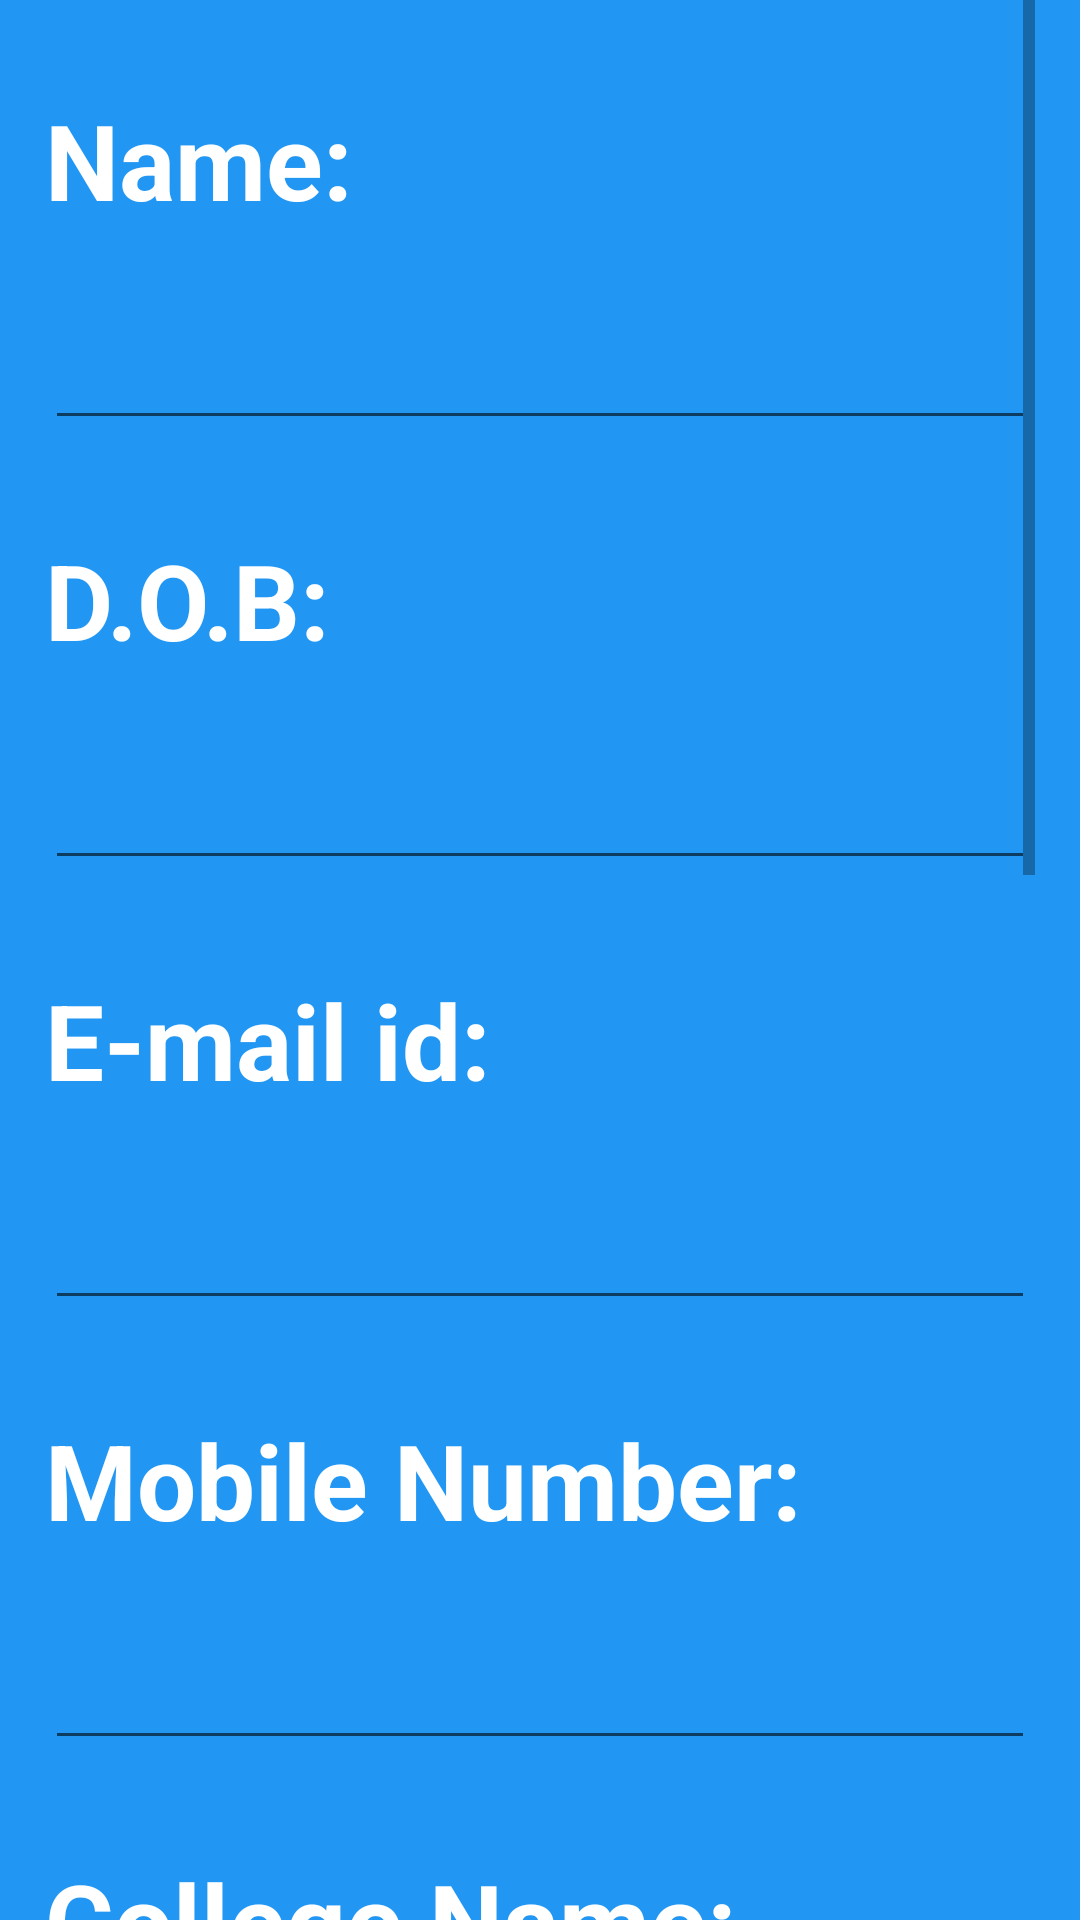

Here is an Android app screen rendered from its layout file. Give the layout XML and the strings, colors and styles it references.
<!-- AndroidManifest.xml: application theme Theme.Student_Verification -->
<!-- res/layout/activity_details.xml -->
<?xml version="1.0" encoding="utf-8"?>
<LinearLayout xmlns:android="http://schemas.android.com/apk/res/android"
    xmlns:app="http://schemas.android.com/apk/res-auto"
    xmlns:tools="http://schemas.android.com/tools"
    android:layout_width="match_parent"
    android:layout_height="match_parent"
    android:background="#2196F3"
    android:gravity="center"
    tools:context=".details">
    <ScrollView
        android:layout_width="wrap_content"
        android:layout_height="wrap_content">

    <LinearLayout
        android:layout_width="330dp"
        android:layout_height="630dp"
        android:background="@drawable/black3"
        android:orientation="vertical">

        <TextView
            android:id="@+id/t2"
            android:layout_width="wrap_content"
            android:layout_height="wrap_content"
            android:layout_marginTop="30dp"
            android:text="Name:"
            android:textColor="@color/white"
            android:textSize="35dp"
            android:textStyle="bold" />
        <EditText
            android:id="@+id/e1"
            android:layout_width="match_parent"
            android:layout_height="40dp"
            android:layout_marginTop="30dp"
            android:textColor="@color/white"
            android:layout_below="@+id/t2" />

        <TextView
            android:id="@+id/t3"
            android:layout_width="wrap_content"
            android:layout_height="wrap_content"
            android:layout_marginTop="30dp"
            android:text="D.O.B:"
            android:textColor="@color/white"
            android:textSize="35dp"
            android:textStyle="bold" />

        <EditText
            android:id="@+id/e2"
            android:layout_width="match_parent"
            android:layout_height="40dp"
            android:layout_below="@+id/t3"
            android:layout_marginTop="30dp"
            android:textColor="@color/white" />

        <TextView
            android:id="@+id/t4"
            android:layout_width="wrap_content"
            android:layout_height="wrap_content"
            android:layout_marginTop="30dp"
            android:text="E-mail id:"
            android:textColor="@color/white"
            android:textSize="35dp"
            android:textStyle="bold" />
        <EditText
            android:id="@+id/e3"
            android:layout_width="match_parent"
            android:layout_height="40dp"
            android:layout_marginTop="30dp"
            android:textColor="@color/white"
            android:layout_below="@+id/t4" />

        <TextView
            android:id="@+id/t5"
            android:layout_width="wrap_content"
            android:layout_height="wrap_content"
            android:layout_marginTop="30dp"
            android:text="Mobile Number:"
            android:textColor="@color/white"
            android:textSize="35dp"
            android:textStyle="bold" />
        <EditText
            android:id="@+id/e4"
            android:layout_width="match_parent"
            android:layout_height="40dp"
            android:layout_marginTop="30dp"
            android:textColor="@color/white"
            android:layout_below="@+id/t5" />

        <TextView
            android:id="@+id/t6"
            android:layout_width="wrap_content"
            android:layout_height="wrap_content"
            android:layout_marginTop="30dp"
            android:text="College Name:"
            android:textColor="@color/white"
            android:textSize="35dp"
            android:textStyle="bold" />
        <EditText
            android:id="@+id/e5"
            android:layout_width="match_parent"
            android:layout_height="40dp"
            android:layout_marginTop="30dp"
            android:textColor="@color/white"
            android:layout_below="@+id/t6" />

        <TextView
            android:id="@+id/t7"
            android:layout_width="wrap_content"
            android:layout_height="wrap_content"
            android:layout_marginTop="30dp"
            android:text="Department:"
            android:textColor="@color/white"
            android:textSize="35dp"
            android:textStyle="bold" />
        <EditText
            android:id="@+id/e6"
            android:layout_width="match_parent"
            android:layout_height="40dp"
            android:layout_marginTop="30dp"
            android:textColor="@color/white"
            android:layout_below="@+id/t7" />

        <TextView
            android:id="@+id/t8"
            android:layout_width="wrap_content"
            android:layout_height="wrap_content"
            android:layout_marginTop="30dp"
            android:text="Year of Studying:"
            android:textColor="@color/white"
            android:textSize="35dp"
            android:textStyle="bold" />
        <EditText
            android:id="@+id/e7"
            android:layout_width="match_parent"
            android:layout_height="40dp"
            android:layout_marginTop="30dp"
            android:textColor="@color/white"
            android:layout_below="@+id/t8" />

        <TextView
            android:id="@+id/t9"
            android:layout_width="wrap_content"
            android:layout_height="wrap_content"
            android:layout_marginTop="30dp"
            android:text="Year of Passing:"
            android:textColor="@color/white"
            android:textSize="35dp"
            android:textStyle="bold" />
        <EditText
            android:id="@+id/e8"
            android:layout_width="match_parent"
            android:layout_height="40dp"
            android:layout_marginTop="30dp"
            android:textColor="@color/white"
            android:layout_below="@+id/t9" />

        <TextView
            android:id="@+id/t10"
            android:layout_width="wrap_content"
            android:layout_height="wrap_content"
            android:layout_marginTop="30dp"
            android:text="Experience:"
            android:textColor="@color/white"
            android:textSize="35dp"
            android:textStyle="bold" />
        <EditText
            android:id="@+id/e9"
            android:layout_width="match_parent"
            android:layout_height="40dp"
            android:layout_marginTop="30dp"
            android:textColor="@color/white"
            android:layout_below="@+id/t8" />

        <Button
            android:id="@+id/bt1"
            android:layout_width="wrap_content"
            android:layout_height="wrap_content"
            android:layout_gravity="center"
            android:layout_marginTop="30dp"
            android:backgroundTint="#E91E63"
            android:text="SUBMIT"
            android:textColor="@color/white"
            android:textSize="25dp"
            android:textStyle="bold" />

    </LinearLayout>
</ScrollView>
</LinearLayout>
<!-- resources referenced by this layout -->
<resources>
  <style name="Theme.Student_Verification" parent="Theme.MaterialComponents.DayNight.DarkActionBar">
          
          <item name="colorPrimary">@color/purple_500</item>
          <item name="colorPrimaryVariant">@color/purple_700</item>
          <item name="colorOnPrimary">@color/white</item>
          
          <item name="colorSecondary">@color/teal_200</item>
          <item name="colorSecondaryVariant">@color/teal_700</item>
          <item name="colorOnSecondary">@color/black</item>
          
          <item name="android:statusBarColor" tools:targetApi="l">?attr/colorPrimaryVariant</item>
          
      </style>
  <!-- not gathered from this repository: default colours our renderer supplied (Android Studio template values) -->
  <color name="purple_500">#FF6200EE</color>
  <color name="purple_700">#FF3700B3</color>
  <color name="teal_200">#FF03DAC5</color>
  <color name="teal_700">#FF018786</color>
  <color name="black">#FF000000</color>
  <color name="white">#FFFFFFFF</color>
</resources>
